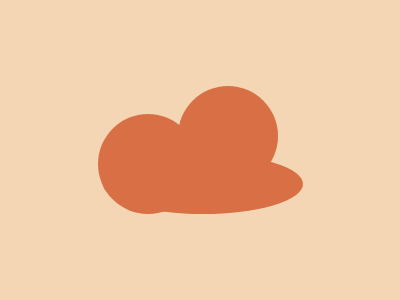

Reproduce this picture with HTML and CSS.

<div></div>
<div class="b"></div>
<div class="c"></div>
<style>
  div {
    width: 100px;
    height: 100px;
    border-radius:50%;
    background: #D86F45;
    float: left;
  }
  body{
    background: #F5D6B4;
    display: flex;
    justify-content: center;
    align-items: center;
    margin-top: 35px;

  }
  .b{
    margin-top: -55px;
    margin-left: -20px;
  }
  .c{
    width: 200px;
    height: 60px;
    margin-top: 40px;
    margin-left: -175px;
    float: left;
  }
</style>
<!-- 587.22 (99.4% match) -->
<!-- TODO - fix a bit -->